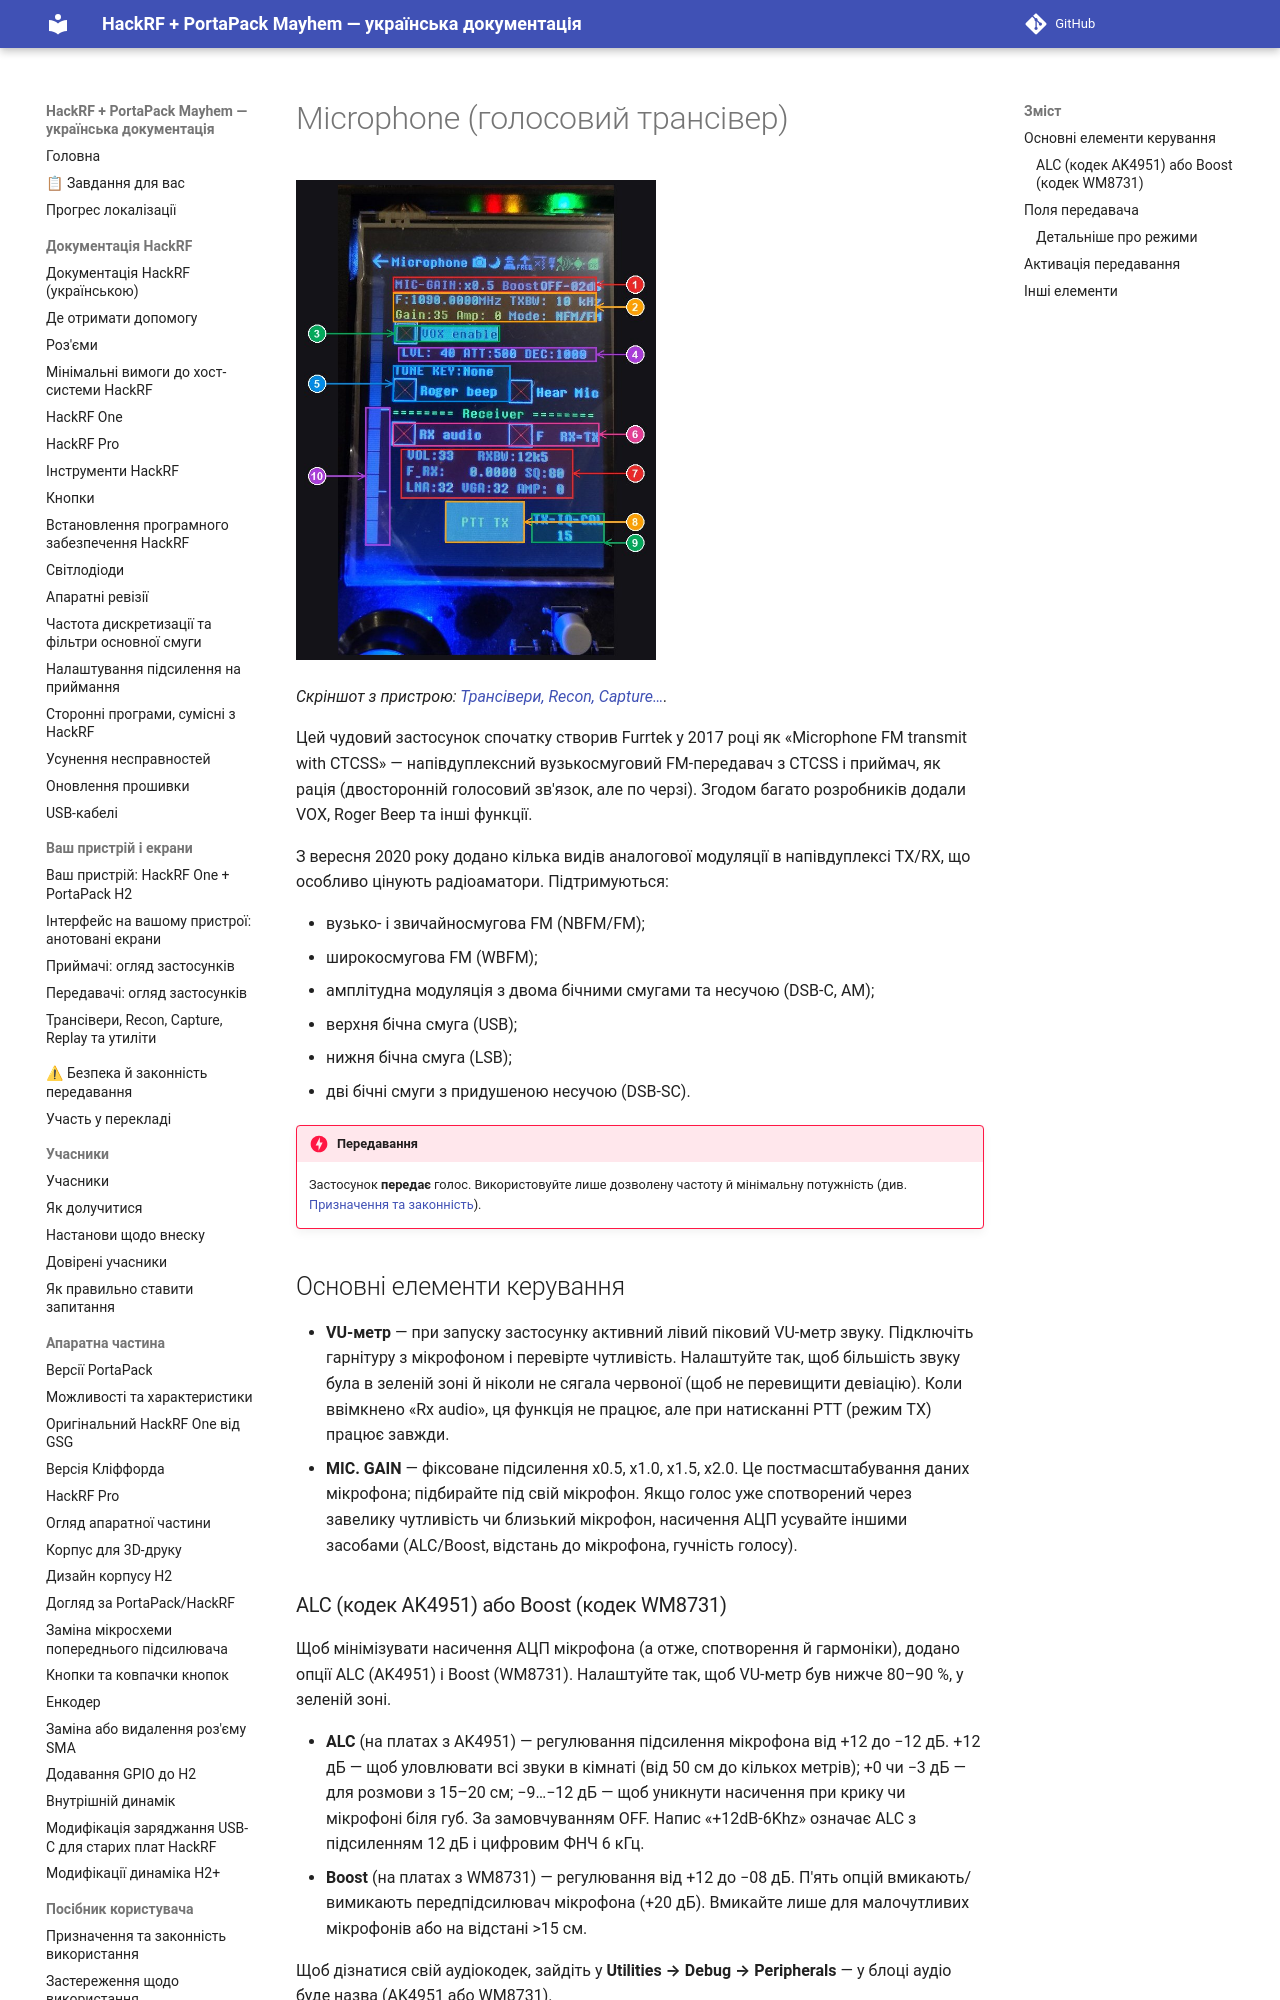

repository: FixerHack/hackrf-portapack-ua · page: microphone-transceiver/index.html · generator: mkdocs

# Microphone (голосовий трансівер)

![Microphone на пристрої](annotated/app-086.jpg){ width="360" }

*Скріншот з пристрою: [Трансівери, Recon, Capture…](Screens-Other#shot-086).*

Цей чудовий застосунок спочатку створив Furrtek у 2017 році як «Microphone FM transmit with CTCSS» — напівдуплексний вузькосмуговий FM-передавач з CTCSS і приймач, як рація (двосторонній голосовий зв'язок, але по черзі). Згодом багато розробників додали VOX, Roger Beep та інші функції.

З вересня 2020 року додано кілька видів аналогової модуляції в напівдуплексі TX/RX, що особливо цінують радіоаматори. Підтримуються:

- вузько- і звичайносмугова FM (NBFM/FM);
- широкосмугова FM (WBFM);
- амплітудна модуляція з двома бічними смугами та несучою (DSB-C, AM);
- верхня бічна смуга (USB);
- нижня бічна смуга (LSB);
- дві бічні смуги з придушеною несучою (DSB-SC).

!!! danger "Передавання"
    Застосунок **передає** голос. Використовуйте лише дозволену частоту й мінімальну потужність (див. [Призначення та законність](Intended-Use-and-Legality)).
